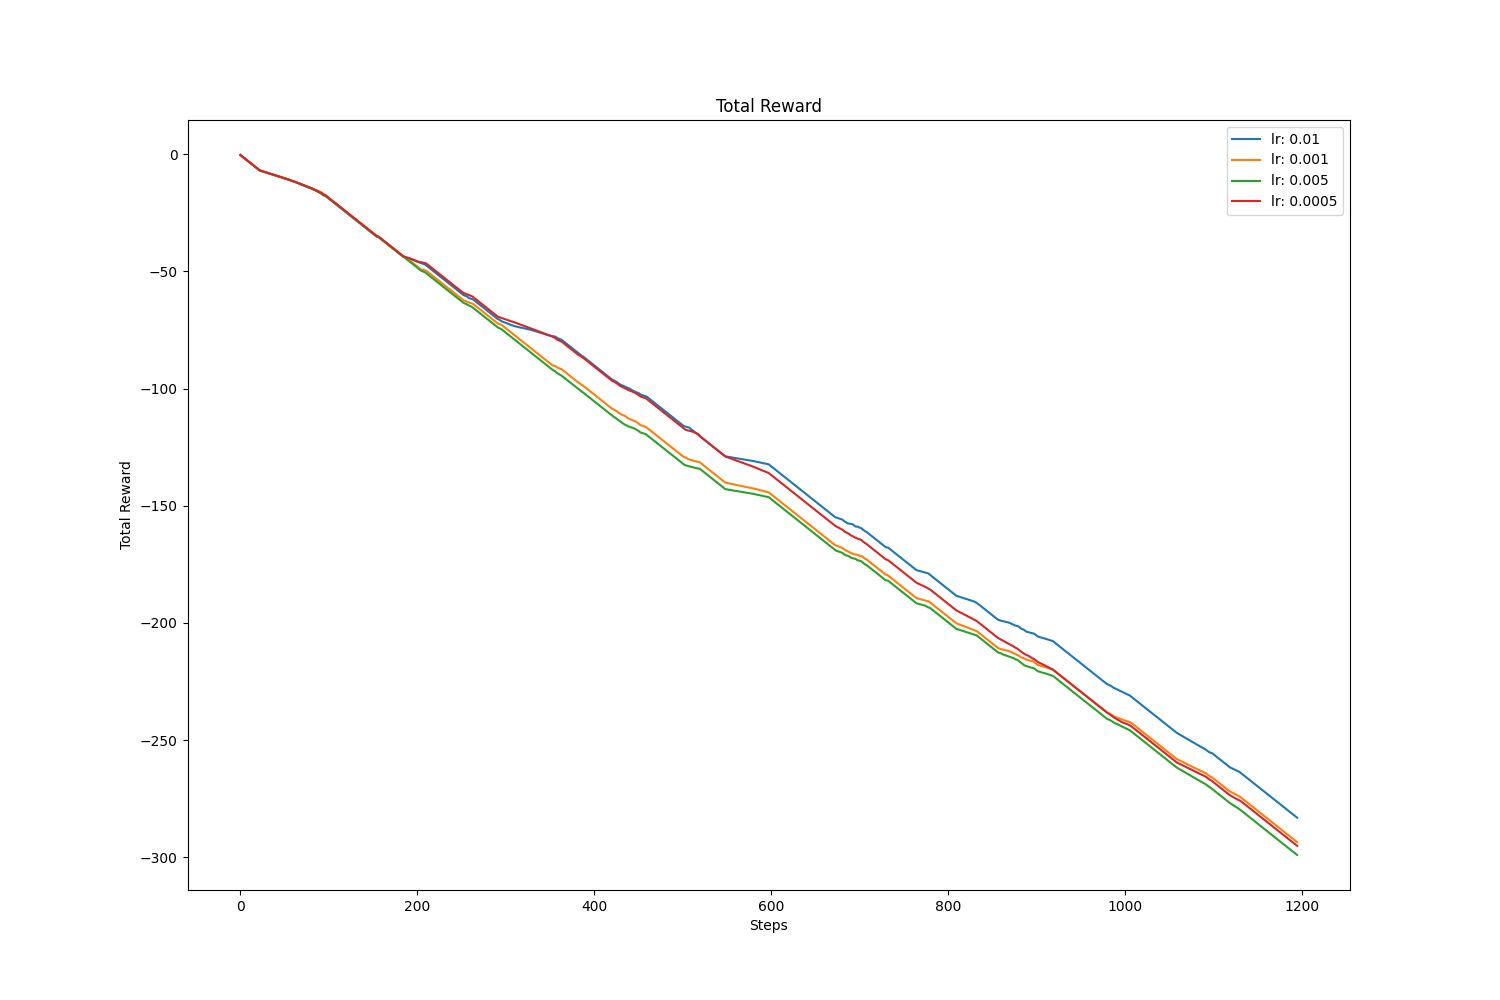

Values plotted in this chart, from the file beside it:
, value, avg, std
lr: 0.01, -283.1, -137.5, 80.58
lr: 0.001, -293.6, -146.3, 84.16
lr: 0.005, -299, -148.6, 85.35
lr: 0.0005, -295.1, -142, 85.37
